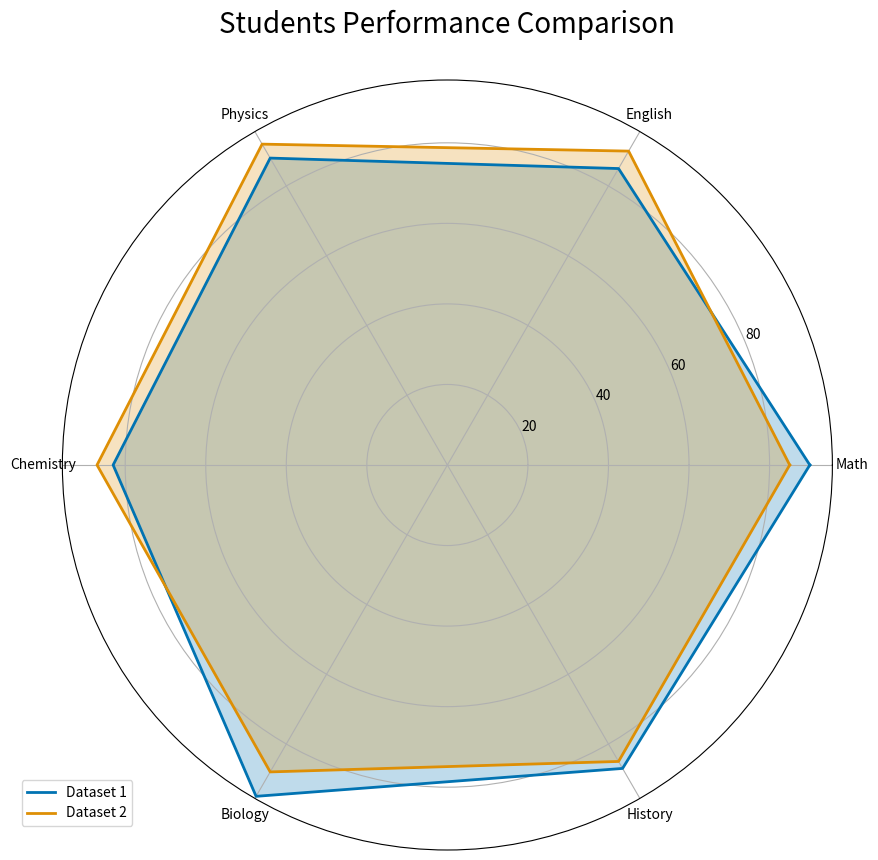

Source code (Python):
import numpy as np
import matplotlib.pyplot as plt
import seaborn as sns


class RadarChart:
    def __init__(self, categories, values, title="Radar Chart"):
        """
        Initialize the RadarChart class.

        Parameters:
        -----------
        categories : list
            List of category names for each axis
        values : list or list of lists
            Single set of values or multiple sets for comparison
        title : str
            Title of the radar chart
        """
        self.categories = categories
        self.values = values
        self.num_vars = len(categories)
        self.title = title

    def plot(self, figsize=(10, 10), colors=None, grid=True):
        """
        Create and display the radar chart.

        Parameters:
        -----------
        figsize : tuple
            Figure size in inches (width, height)
        colors : list
            List of colors for different data sets
        grid : bool
            Whether to show the grid lines
        """
        # Calculate angles for each category
        angles = [n / float(self.num_vars) * 2 * np.pi for n in range(self.num_vars)]
        angles += angles[:1]  # Complete the circle

        # Create figure and polar subplot
        fig, ax = plt.subplots(figsize=figsize, subplot_kw=dict(projection="polar"))

        # Set default colors if none provided

        colors = sns.color_palette("colorblind")

        # Plot multiple datasets if provided
        if isinstance(self.values[0], (list, np.ndarray)):
            for idx, value_set in enumerate(self.values):
                values = np.concatenate(
                    (value_set, [value_set[0]])
                )  # Complete the circle
                ax.plot(
                    angles,
                    values,
                    linewidth=2,
                    linestyle="solid",
                    color=colors[idx % len(colors)],
                    label=f"Dataset {idx + 1}",
                )
                ax.fill(angles, values, color=colors[idx % len(colors)], alpha=0.25)
        else:
            # Plot single dataset
            values = np.concatenate((self.values, [self.values[0]]))
            ax.plot(
                angles,
                values,
                linewidth=2,
                linestyle="solid",
                color=colors[0],
                label="Values",
            )
            ax.fill(angles, values, color=colors[0], alpha=0.25)

        # Set category labels
        ax.set_xticks(angles[:-1])
        ax.set_xticklabels(self.categories)

        # Add grid
        if grid:
            ax.grid(True)

        # Add legend and title
        plt.legend(loc="upper right", bbox_to_anchor=(0.1, 0.1))
        plt.title(self.title, size=20, y=1.05)

        return fig, ax


# Example usage
if __name__ == "__main__":
    # Define categories and data
    categories = ["Math", "English", "Physics", "Chemistry", "Biology", "History"]

    # Single dataset example
    values1 = [90, 85, 88, 83, 95, 87]

    # Multiple datasets example
    values2 = [
        [90, 85, 88, 83, 95, 87],  # Student A
        [85, 90, 92, 87, 88, 85],  # Student B
    ]

    # Create radar chart with single dataset
    radar1 = RadarChart(categories, values1, "Student Performance Radar Chart")
    fig1, ax1 = radar1.plot()
    # plt.savefig("single_radar.png")
    plt.close()

    # Create radar chart with multiple datasets
    radar2 = RadarChart(categories, values2, "Students Performance Comparison")
    fig2, ax2 = radar2.plot()

    # plt.savefig("comparison_radar.png")
    plt.show()
    # plt.close()
